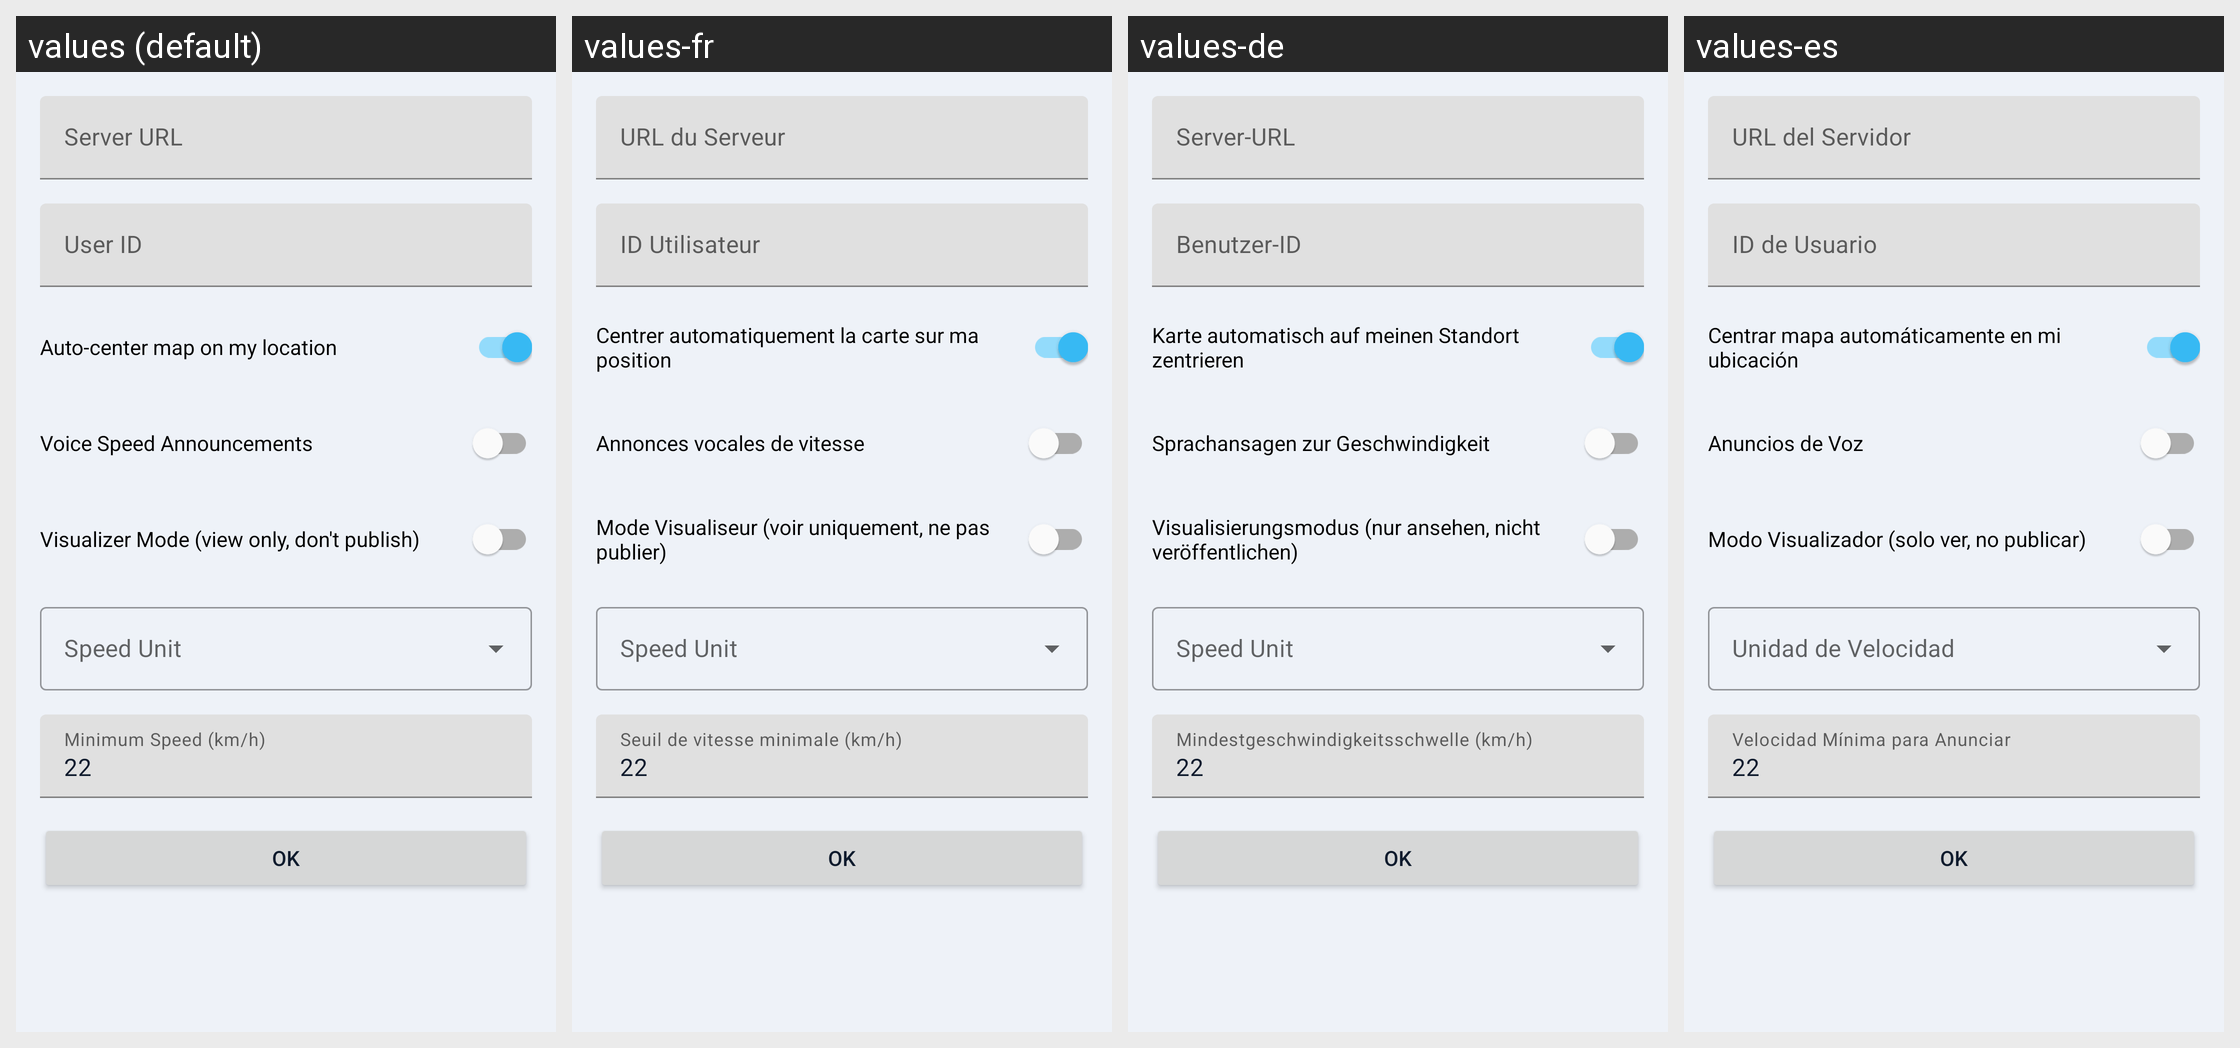

The same Android screen rendered under several of its app's locales, left to right. List the strings drawn on it with the default value and each locale's translation.
Android screen res/layout/activity_settings.xml rendered under 4 locales, left to right: values (default), values-fr, values-de, values-es. Device: Nexus 5 (rendered at 1080×1920; each locale shown at half size, 540×960, under a caption strip naming it); theme Theme.GPSSpeedTracker.
Strings drawn on this screen, with the default value and each locale's value (text and hints the layout hard-codes, and strings that could not be matched under every locale, appear in the picture but are not listed):

server_url
  values: Server URL
  values-fr: URL du Serveur
  values-de: Server-URL
  values-es: URL del Servidor

user_id
  values: User ID
  values-fr: ID Utilisateur
  values-de: Benutzer-ID
  values-es: ID de Usuario

auto_center_map
  values: Auto-center map on my location
  values-fr: Centrer automatiquement la carte sur ma position
  values-de: Karte automatisch auf meinen Standort zentrieren
  values-es: Centrar mapa automáticamente en mi ubicación

voice_announcements
  values: Voice Speed Announcements
  values-fr: Annonces vocales de vitesse
  values-de: Sprachansagen zur Geschwindigkeit
  values-es: Anuncios de Voz

visualizer_mode
  values: Visualizer Mode (view only, don't publish)
  values-fr: Mode Visualiseur (voir uniquement, ne pas publier)
  values-de: Visualisierungsmodus (nur ansehen, nicht veröffentlichen)
  values-es: Modo Visualizador (solo ver, no publicar)

min_speed_threshold
  values: Minimum Speed (km/h)
  values-fr: Seuil de vitesse minimale (km/h)
  values-de: Mindestgeschwindigkeitsschwelle (km/h)
  values-es: Velocidad Mínima para Anunciar

min_speed_hint
  values: 22
  values-fr: 22
  values-de: 22
  values-es: 22  [not translated; the default value is used]
